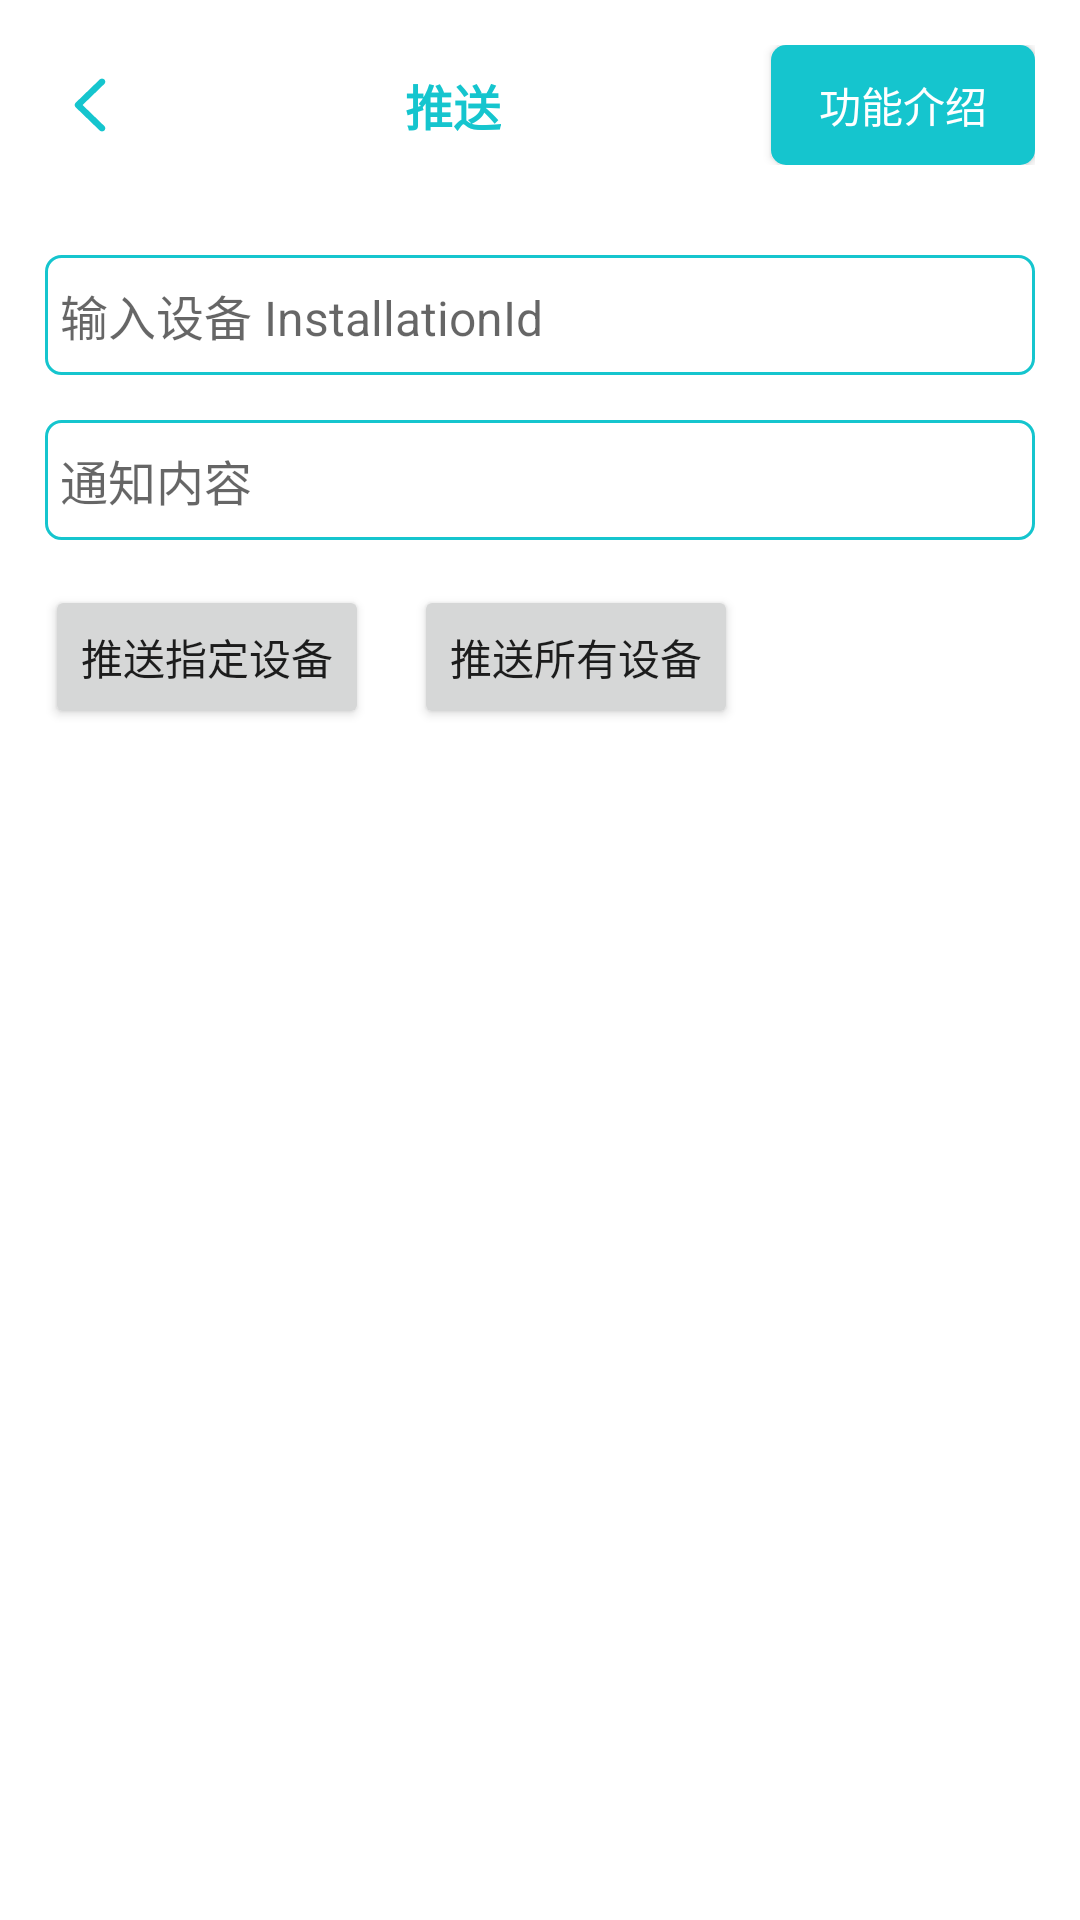

Android layout source for this screen:
<!-- AndroidManifest.xml: application theme Theme.TDS_Android_Demo -->
<!-- res/layout/layout_push_fragment.xml -->
<androidx.constraintlayout.widget.ConstraintLayout
    xmlns:android="http://schemas.android.com/apk/res/android"
    xmlns:app="http://schemas.android.com/apk/res-auto"
    android:layout_width="match_parent"
    android:layout_height="match_parent"
    android:clickable="true"
    android:background="@color/white">

    <androidx.constraintlayout.widget.ConstraintLayout
        android:id="@+id/top_bar"
        android:layout_width="match_parent"
        android:layout_height="wrap_content"
        app:layout_constraintTop_toTopOf="parent"
        app:layout_constraintStart_toStartOf="parent"
        android:padding="15dp">


        <ImageButton
            android:id="@+id/close_button"
            android:layout_width="30dp"
            android:layout_height="30dp"
            android:src="@mipmap/back"
            android:background="@android:color/transparent"
            app:layout_constraintTop_toTopOf="parent"
            app:layout_constraintStart_toStartOf="parent"
            app:layout_constraintBottom_toBottomOf="parent"
            />

        <TextView
            android:layout_width="wrap_content"
            android:layout_height="wrap_content"
            app:layout_constraintTop_toTopOf="parent"
            app:layout_constraintBottom_toBottomOf="parent"
            app:layout_constraintStart_toEndOf="@id/close_button"
            app:layout_constraintEnd_toStartOf="@id/intro_button"
            android:text="推送"
            android:textStyle="bold"
            android:textColor="@color/TapTap"
            android:textSize="16sp"/>

        <Button
            android:id="@+id/intro_button"
            android:layout_width="wrap_content"
            android:layout_height="40dp"
            android:text="功能介绍"
            android:textSize="14sp"
            android:textColor="@color/white"
            android:background="@drawable/box_shape"
            app:layout_constraintTop_toTopOf="parent"
            app:layout_constraintBottom_toBottomOf="parent"
            app:layout_constraintEnd_toEndOf="parent"/>


    </androidx.constraintlayout.widget.ConstraintLayout>


    <EditText
        android:id="@+id/installation_id"
        android:layout_width="match_parent"
        android:layout_height="40dp"
        android:background="@drawable/edittext_shape"
        app:layout_constraintTop_toBottomOf="@id/top_bar"
        android:layout_margin="15dp"
        android:hint="输入设备 InstallationId"
        android:textSize="16sp"
        android:padding="5dp"
        />

    <EditText
        android:id="@+id/content"
        android:layout_width="match_parent"
        android:layout_height="40dp"
        android:background="@drawable/edittext_shape"
        app:layout_constraintTop_toBottomOf="@id/installation_id"
        android:layout_margin="15dp"
        android:hint="通知内容"
        android:textSize="16sp"
        android:padding="5dp"
        />

    <Button
        android:id="@+id/device_push"
        android:layout_width="wrap_content"
        android:layout_height="wrap_content"
        android:text="推送指定设备"
        app:layout_constraintTop_toBottomOf="@id/content"
        app:layout_constraintStart_toStartOf="parent"
        android:layout_margin="15dp"
        />

    <Button
        android:id="@+id/all_push"
        android:layout_width="wrap_content"
        android:layout_height="wrap_content"
        android:text="推送所有设备"
        app:layout_constraintTop_toBottomOf="@id/content"
        app:layout_constraintStart_toEndOf="@id/device_push"
        android:layout_margin="15dp"
        />








</androidx.constraintlayout.widget.ConstraintLayout>
<!-- resources referenced by this layout -->
<resources>
  <color name="TapTap">#15c5ce</color>
  <color name="white">#FFFFFFFF</color>
  <!-- drawable box_shape (drawable) -->
  <?xml version="1.0" encoding="utf-8"?>
  <shape xmlns:android="http://schemas.android.com/apk/res/android"
      android:shape="rectangle">
       <solid android:color="@color/TapTap"/>
       <corners android:radius="5dp"/>
  </shape>
  <!-- drawable edittext_shape (drawable) -->
  <?xml version="1.0" encoding="utf-8"?>
  <shape xmlns:android="http://schemas.android.com/apk/res/android"
      android:shape="rectangle">
       <solid android:color="@color/white"/>
       <corners android:radius="5dp"/>
       <stroke android:width="1dp" android:color="@color/TapTap"/>
  </shape>
  <!-- mipmap back: png bitmap (mipmap-xxhdpi, 799 bytes) -->
  <style name="Theme.TDS_Android_Demo" parent="Theme.MaterialComponents.DayNight.NoActionBar">
          
          <item name="colorPrimary">@color/TapTap</item>
          <item name="colorPrimaryVariant">@color/TapTap</item>
          <item name="colorOnPrimary">@color/white</item>
          
          <item name="colorSecondary">@color/teal_200</item>
          <item name="colorSecondaryVariant">@color/teal_700</item>
          <item name="colorOnSecondary">@color/black</item>
          
          <item name="android:statusBarColor" tools:targetApi="l">?attr/colorPrimaryVariant</item>
          
      </style>
  <color name="teal_200">#FF03DAC5</color>
  <color name="teal_700">#FF018786</color>
  <color name="black">#FF000000</color>
</resources>
